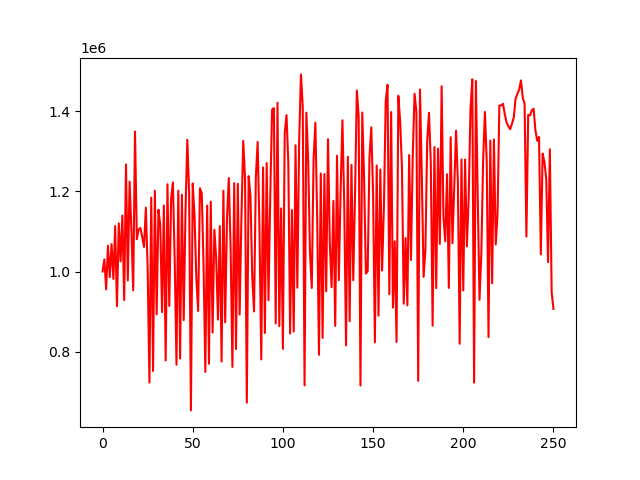

Source data for this figure (header and first rows):
account_value, date, daily_return
1000000, 2018-01-02, 
1030399, 2018-01-03, 0.0304
955457, 2018-01-04, -0.07273
1064244, 2018-01-05, 0.1139
985996, 2018-01-08, -0.07352
1068553, 2018-01-09, 0.08373
981467, 2018-01-10, -0.0815
1113399, 2018-01-11, 0.1344
913648, 2018-01-12, -0.1794
1120096, 2018-01-16, 0.226
1025409, 2018-01-17, -0.08454
1139761, 2018-01-18, 0.1115
928874, 2018-01-19, -0.185
1266972, 2018-01-22, 0.364
977891, 2018-01-23, -0.2282
1224310, 2018-01-24, 0.252
1104977, 2018-01-25, -0.09747
953173, 2018-01-26, -0.1374
1349192, 2018-01-29, 0.4155
1080777, 2018-01-30, -0.1989
1105079, 2018-01-31, 0.02249
1108683, 2018-02-01, 0.003262
1085869, 2018-02-02, -0.02058
1061307, 2018-02-05, -0.02262
1159293, 2018-02-06, 0.09233
1011043, 2018-02-07, -0.1279
723185, 2018-02-08, -0.2847
1184292, 2018-02-09, 0.6376
751982, 2018-02-12, -0.365
1201440, 2018-02-13, 0.5977
893200, 2018-02-14, -0.2566
1154270, 2018-02-15, 0.2923
1115379, 2018-02-16, -0.03369
898796, 2018-02-20, -0.1942
1164690, 2018-02-21, 0.2958
778392, 2018-02-22, -0.3317
1217696, 2018-02-23, 0.5644
914352, 2018-02-26, -0.2491
1180159, 2018-02-27, 0.2907
1222423, 2018-02-28, 0.03581
1028984, 2018-03-01, -0.1582
767670, 2018-03-02, -0.254
1201690, 2018-03-05, 0.5654
783008, 2018-03-06, -0.3484
1191829, 2018-03-07, 0.5221
878898, 2018-03-08, -0.2626
1150040, 2018-03-09, 0.3085
1328623, 2018-03-12, 0.1553
1196569, 2018-03-13, -0.09939
653734, 2018-03-14, -0.4537
1219683, 2018-03-15, 0.8657
1139352, 2018-03-16, -0.06586
983665, 2018-03-19, -0.1366
901629, 2018-03-20, -0.0834
1207722, 2018-03-21, 0.3395
1195364, 2018-03-22, -0.01023
1017086, 2018-03-23, -0.1491
749776, 2018-03-26, -0.2628
1164434, 2018-03-27, 0.553
770161, 2018-03-28, -0.3386
... 191 more rows
